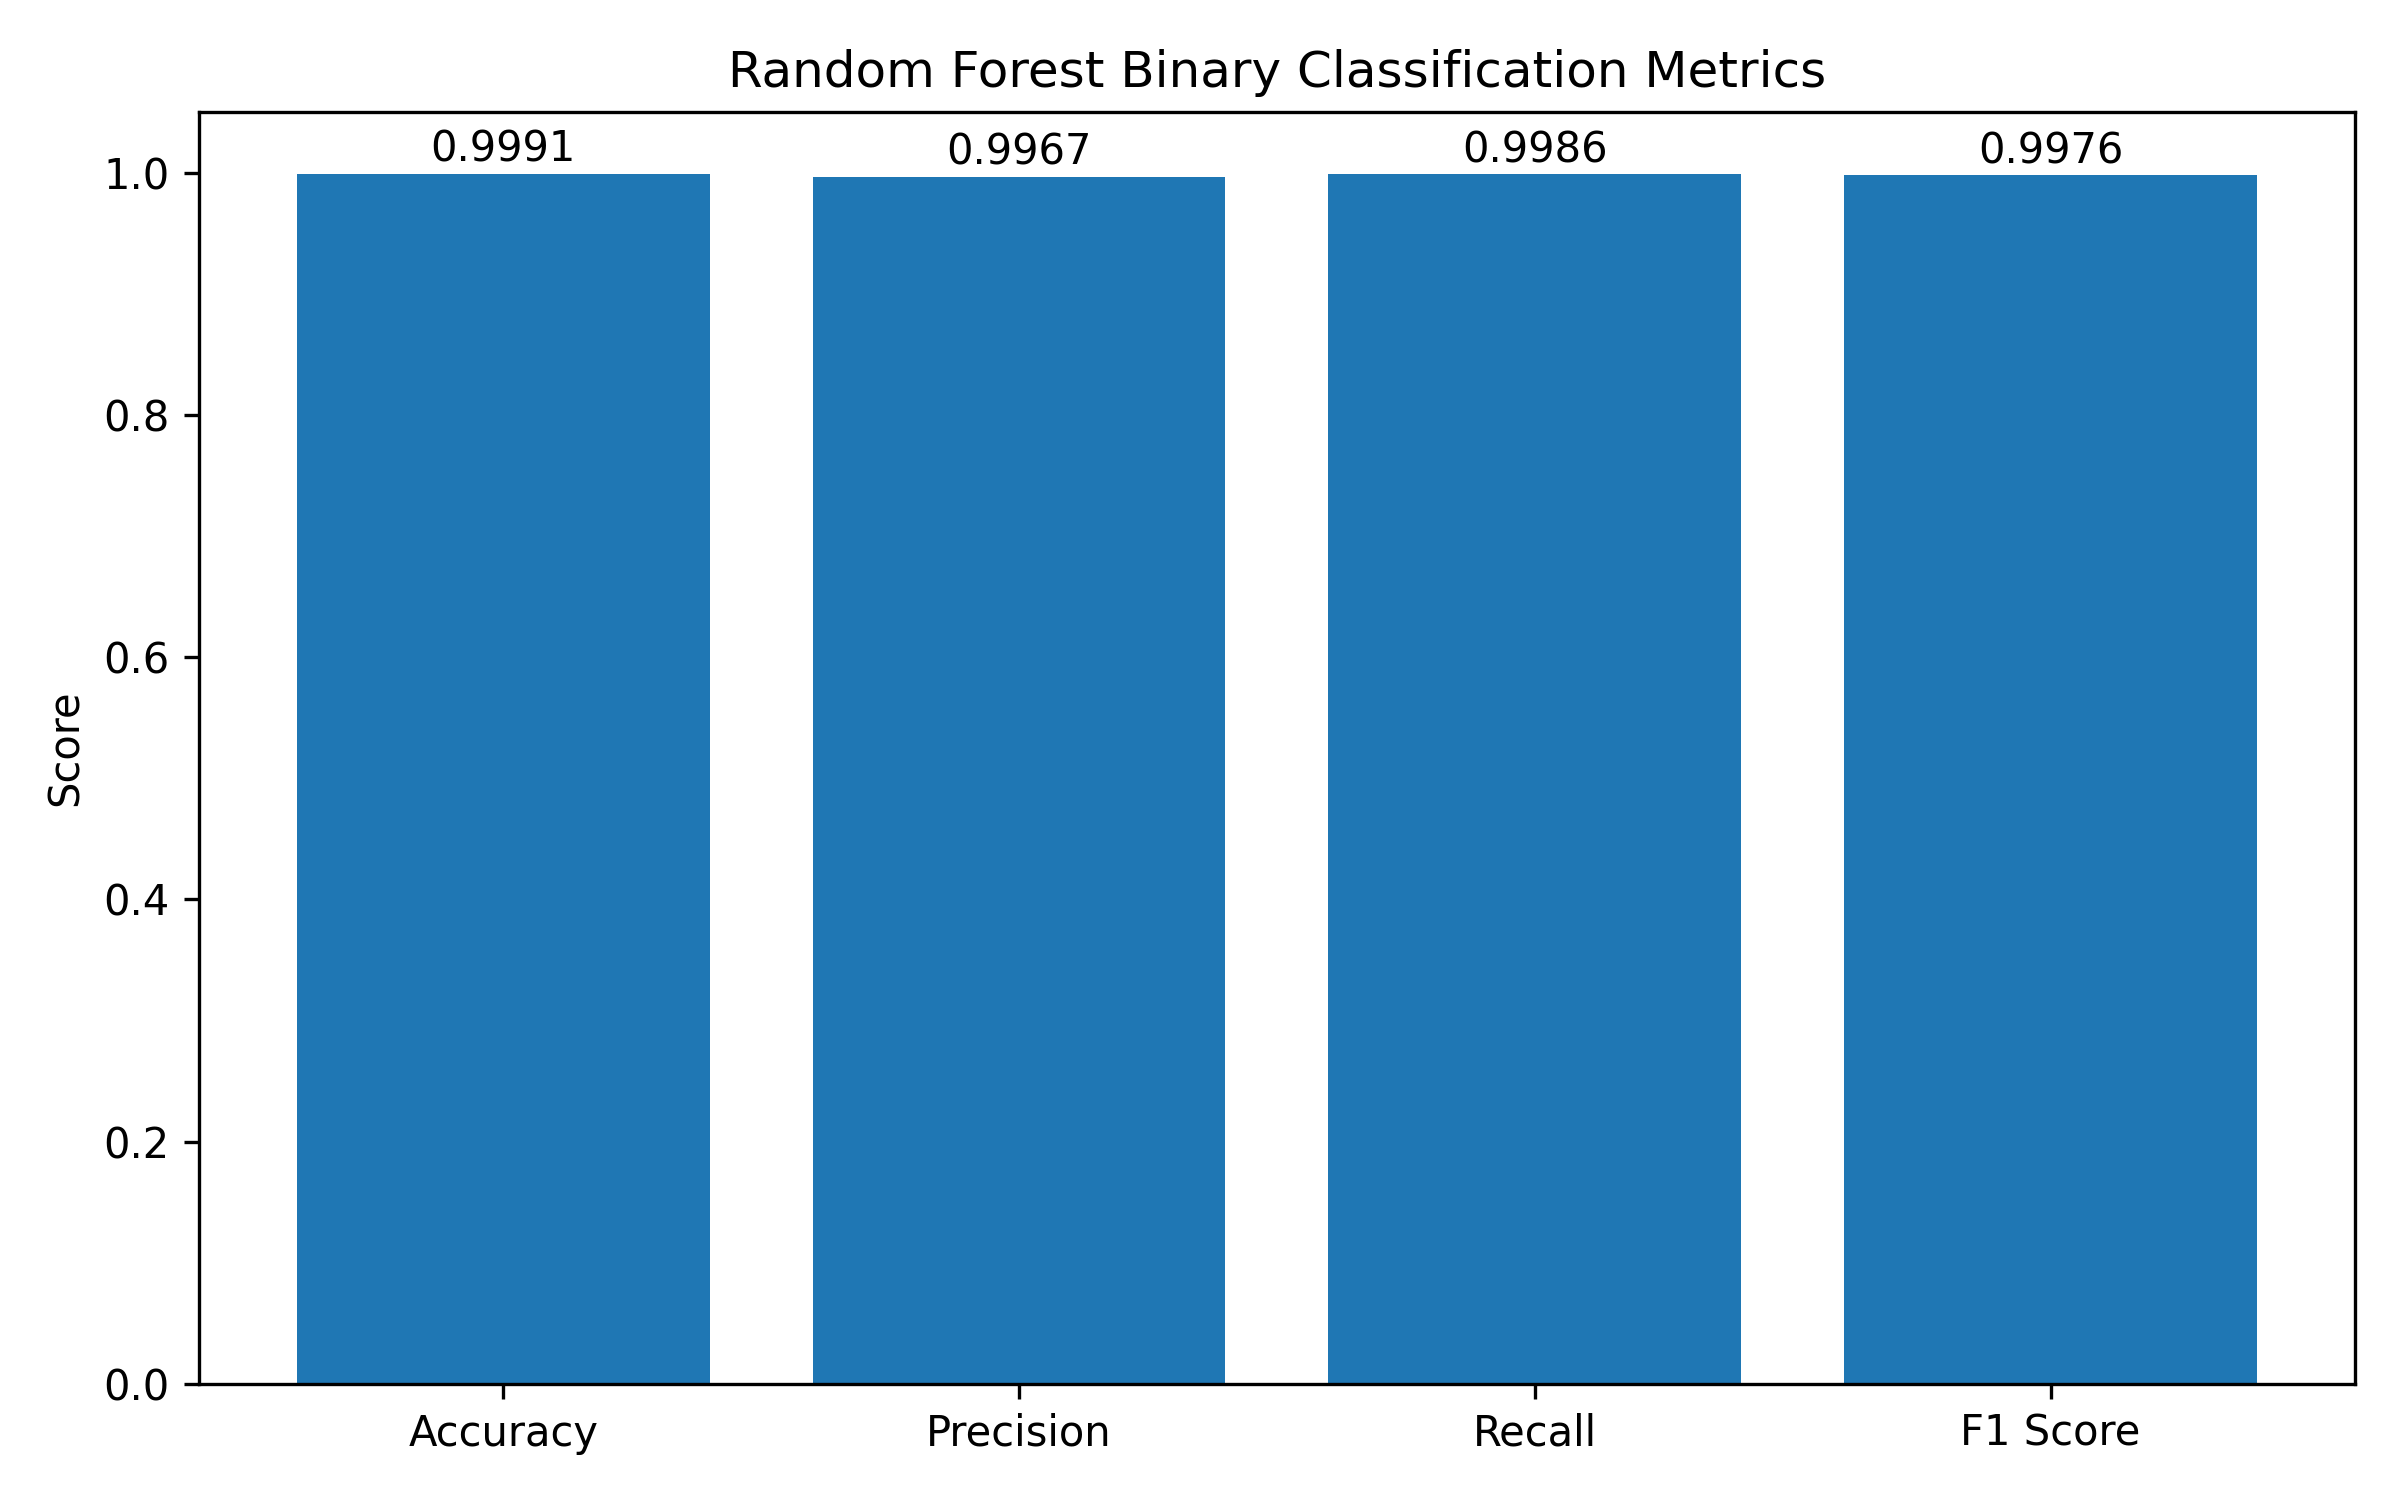

The file beside this chart, header and first rows:
metric, score
Accuracy, 0.9991
Precision, 0.9967
Recall, 0.9986
F1 Score, 0.9976
